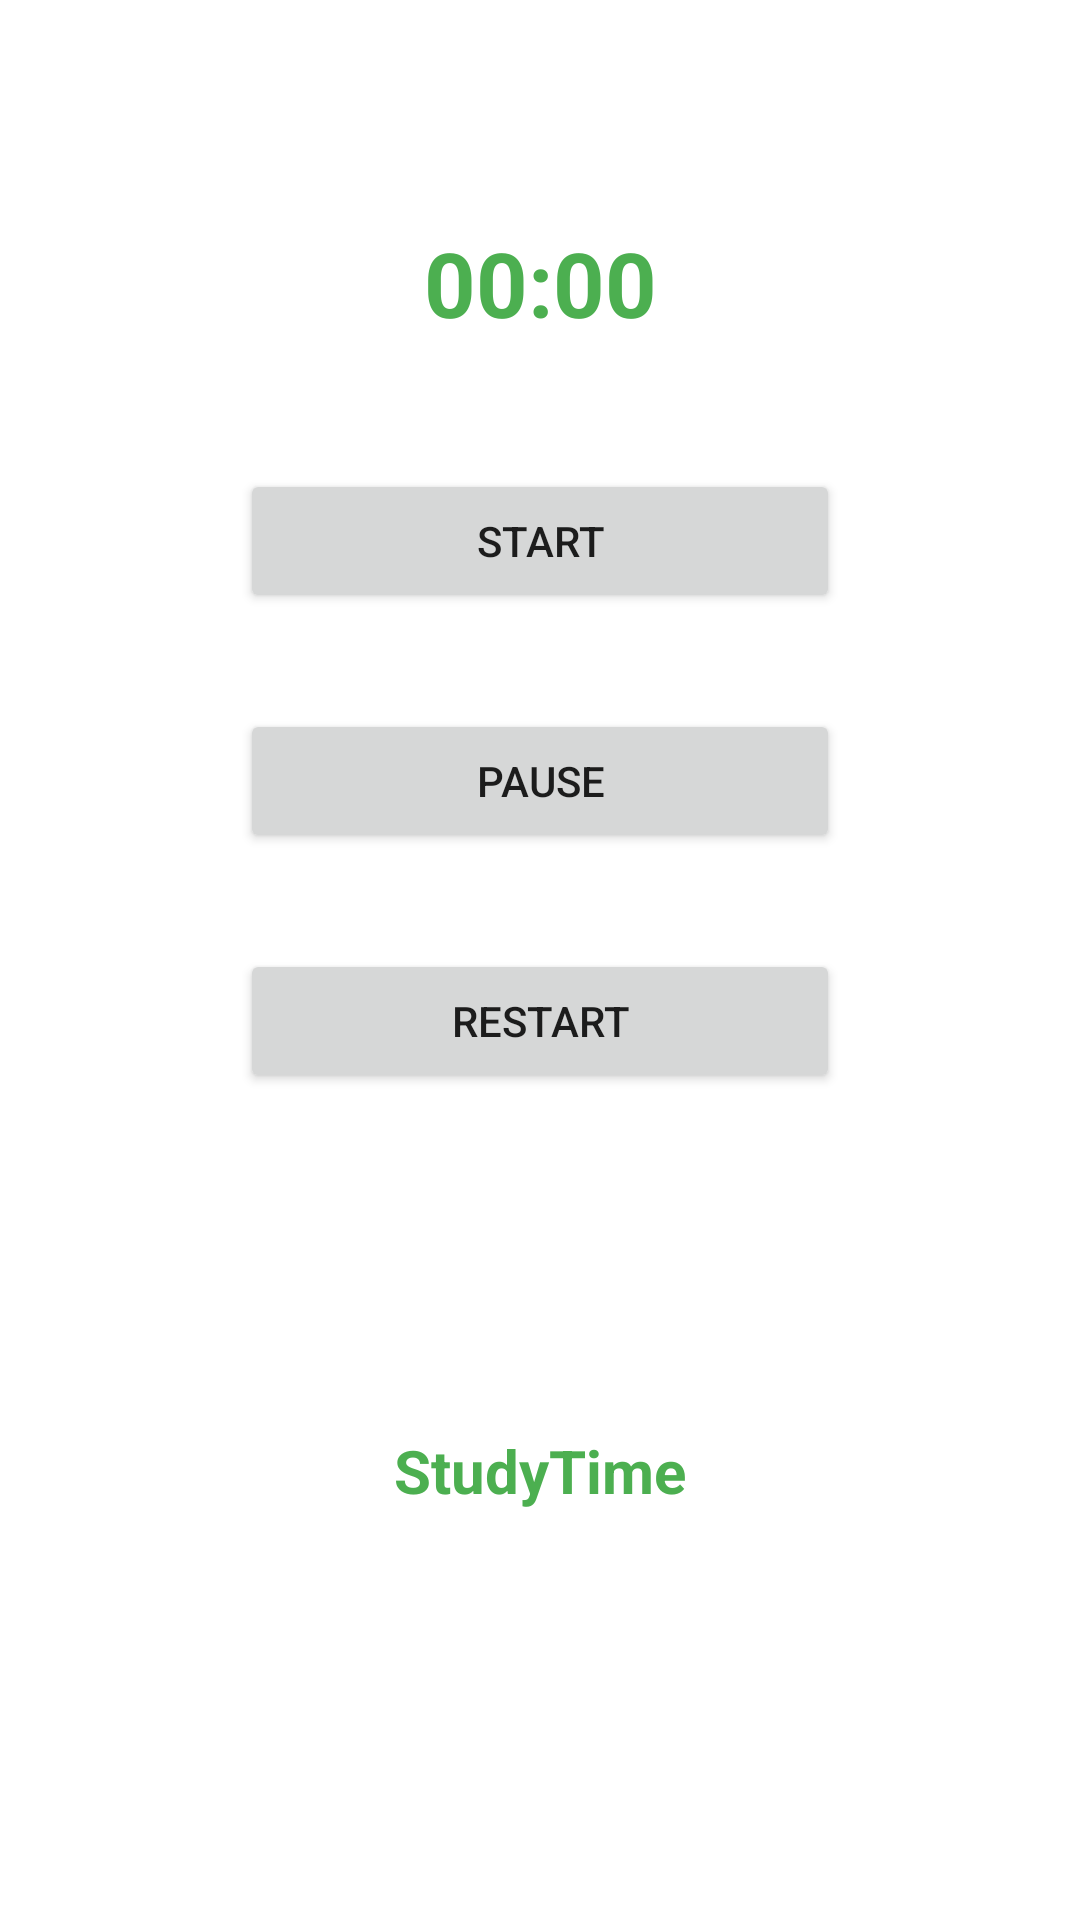

Layout XML and referenced resources for this Android screen:
<!-- AndroidManifest.xml: application theme Theme.Team11 -->
<!-- res/layout/activity_main.xml -->
<?xml version="1.0" encoding="utf-8"?>
<androidx.constraintlayout.widget.ConstraintLayout xmlns:android="http://schemas.android.com/apk/res/android"
    xmlns:app="http://schemas.android.com/apk/res-auto"
    xmlns:tools="http://schemas.android.com/tools"
    android:layout_width="match_parent"
    android:layout_height="match_parent"
    android:orientation="vertical"
    android:layout_gravity="center"
    tools:context=".MainActivity">
    <TextView
        android:id="@+id/textView1"
        android:layout_width="wrap_content"
        android:layout_height="wrap_content"
        android:layout_alignParentTop="true"
        android:layout_centerHorizontal="true"
        android:layout_marginBottom="24dp"
        android:text="@string/StudyTime"
        android:textColor="#4CAF50"
        android:textSize="20sp"
        android:textStyle="bold"
        app:layout_constraintBottom_toBottomOf="parent"
        app:layout_constraintEnd_toEndOf="parent"
        app:layout_constraintStart_toStartOf="parent"
        app:layout_constraintTop_toBottomOf="@+id/restartButton" />
    <Button
        android:id="@+id/startButton"
        android:layout_width="200dp"
        android:layout_height="wrap_content"
        android:layout_below="@+id/textView1"
        android:layout_centerHorizontal="true"
        android:layout_marginTop="32dp"
        android:onClick="startTimer"
        android:text="@string/start"
        app:layout_constraintEnd_toEndOf="parent"
        app:layout_constraintStart_toStartOf="parent"
        app:layout_constraintTop_toBottomOf="@+id/simpleTimer" />
    <Button
        android:id="@+id/stopButton"
        android:layout_width="200dp"
        android:layout_height="wrap_content"
        android:layout_below="@+id/startButton"
        android:layout_centerHorizontal="true"
        android:layout_marginTop="32dp"
        android:onClick="pauseTimer"
        android:text="@string/pause"
        app:layout_constraintEnd_toEndOf="parent"
        app:layout_constraintStart_toStartOf="parent"
        app:layout_constraintTop_toBottomOf="@+id/startButton" />
    <Button
        android:id="@+id/restartButton"
        android:layout_width="200dp"
        android:layout_height="wrap_content"
        android:layout_below="@+id/stopButton"
        android:layout_centerHorizontal="true"
        android:layout_marginTop="32dp"
        android:onClick="resetTimer"
        android:text="@string/restart"
        app:layout_constraintEnd_toEndOf="parent"
        app:layout_constraintStart_toStartOf="parent"
        app:layout_constraintTop_toBottomOf="@+id/stopButton" />

    <Chronometer
        android:id="@+id/simpleTimer"
        android:layout_width="wrap_content"
        android:layout_height="wrap_content"
        android:layout_centerHorizontal="true"
        android:layout_marginTop="64dp"
        android:layout_marginBottom="64dp"
        android:background="#00000000"
        android:gravity="center"
        android:padding="10dp"
        android:textColor="#4CAF50"
        android:textSize="30sp"
        android:textStyle="bold"
        app:layout_constraintBottom_toTopOf="@+id/startButton"
        app:layout_constraintEnd_toEndOf="parent"
        app:layout_constraintStart_toStartOf="parent"
        app:layout_constraintTop_toTopOf="parent" />

</androidx.constraintlayout.widget.ConstraintLayout>
<!-- resources referenced by this layout -->
<resources>
  <string name="StudyTime">StudyTime</string>
  <string name="pause">Pause</string>
  <string name="restart">Restart</string>
  <string name="start">Start</string>
  <style name="Theme.Team11" parent="Theme.MaterialComponents.DayNight.DarkActionBar">
          
          <item name="colorPrimary">@color/purple_500</item>
          <item name="colorPrimaryVariant">@color/purple_700</item>
          <item name="colorOnPrimary">@color/white</item>
          
          <item name="colorSecondary">@color/teal_200</item>
          <item name="colorSecondaryVariant">@color/teal_700</item>
          <item name="colorOnSecondary">@color/black</item>
          
          <item name="android:statusBarColor" tools:targetApi="l">?attr/colorPrimaryVariant</item>
          
      </style>
  <!-- not gathered from this repository: default colours our renderer supplied (Android Studio template values) -->
  <color name="purple_500">#FF6200EE</color>
  <color name="purple_700">#FF3700B3</color>
  <color name="teal_200">#FF03DAC5</color>
  <color name="teal_700">#FF018786</color>
  <color name="black">#FF000000</color>
  <color name="white">#FFFFFFFF</color>
</resources>
